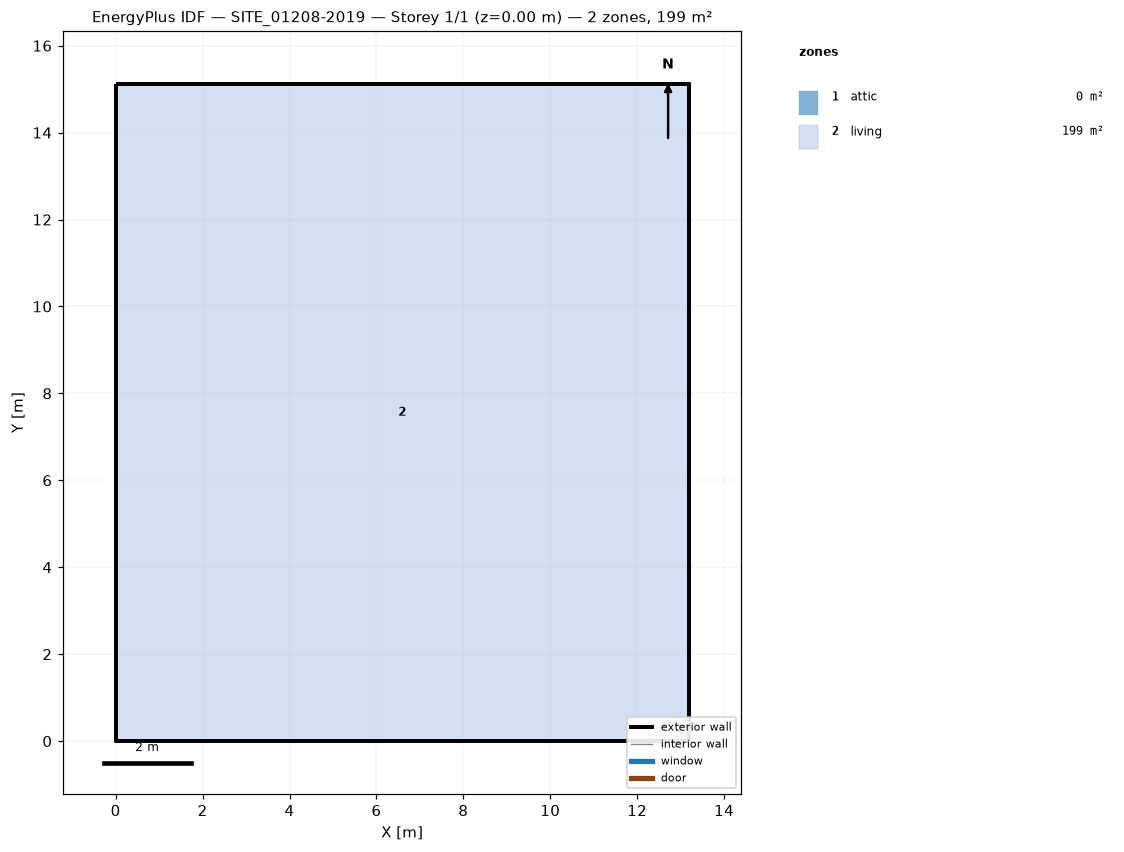
=== STOREY PLAN SPEC (per zone: floor XY polygon, exterior-wall plan segments, windows/doors) ===
zone 1: attic  (0.0 m²)
  exterior wall: (13.19, 0.00) – (13.19, 15.12) – (13.19, 7.56)  [22.7 m]
  exterior wall: (0.00, 15.12) – (0.00, 0.00) – (0.00, 7.56)  [22.7 m]
zone 2: living  (199.4 m²)
  floor: (0.00, 0.00) (0.00, 15.12) (13.19, 15.12) (13.19, 0.00)
  exterior wall: (0.00, 0.00) – (13.19, 0.00)  [13.2 m]
  exterior wall: (13.19, 0.00) – (13.19, 15.12)  [15.1 m]
  exterior wall: (13.19, 15.12) – (0.00, 15.12)  [13.2 m]
  exterior wall: (0.00, 15.12) – (0.00, 0.00)  [15.1 m]

=== DERIVED (storey summary) ===
Building: SITE_01208-2019
Storey: 1 of 1  (floor level z = 0.00 m)
Storey gross floor area: 199.4 m²
Zones on this storey: 2
  - attic: floor 0.0 m²; exterior wall 45.4 m (38.1 m²); WWR 0.0%
  - living: floor 199.4 m²; exterior wall 56.6 m (219.9 m²); WWR 0.0%
Zone adjacency: (none detected)